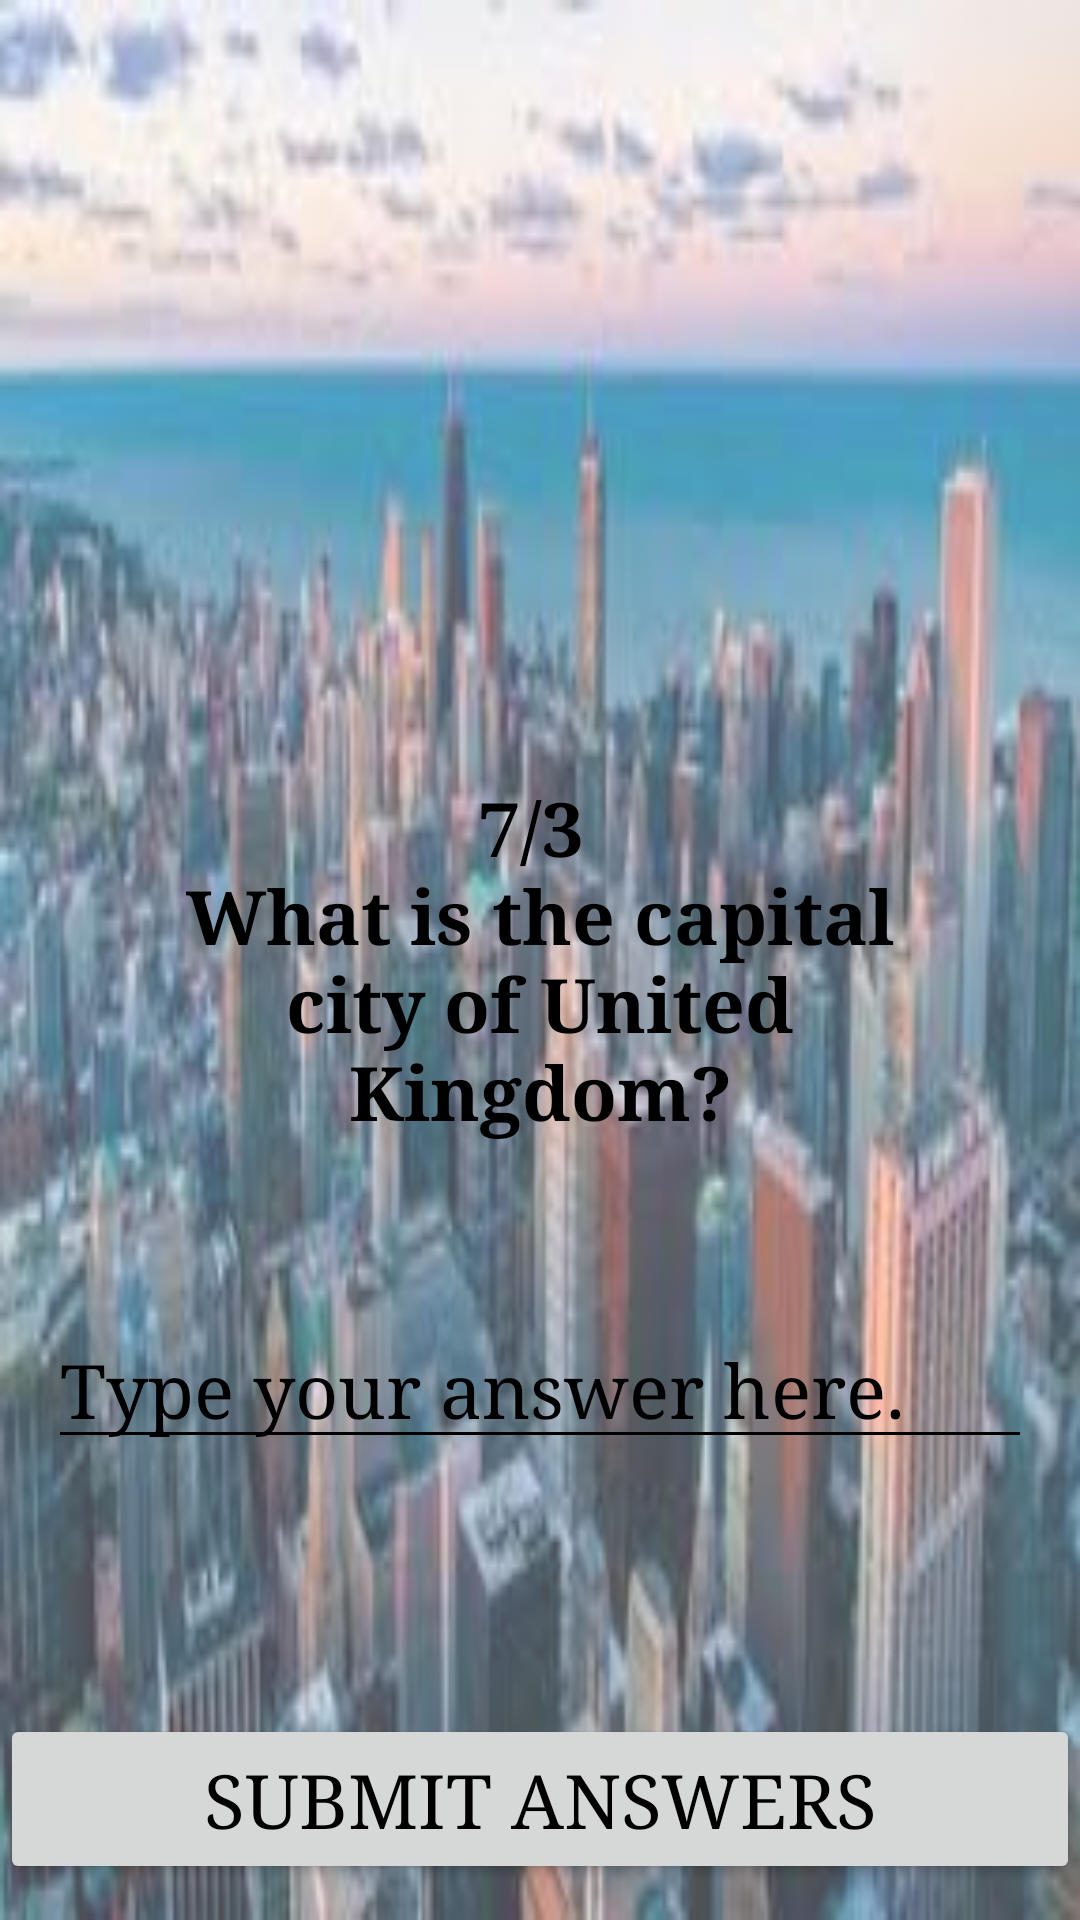

Here is an Android app screen rendered from its layout file. Give the layout XML and the strings, colors and styles it references.
<!-- AndroidManifest.xml: application theme AppTheme -->
<!-- res/layout/text.xml -->
<?xml version="1.0" encoding="utf-8"?>
<RelativeLayout xmlns:android="http://schemas.android.com/apk/res/android"
    style="@style/RelativeLayout">

    <ImageView
        android:id="@+id/questionImage"
        style="@style/TextFieldImage" />

    <TextView
        android:id="@+id/question"
        style="@style/TextFieldText"
        android:padding="@dimen/bottom_size"
        android:text="@string/third_q" />

    <EditText
        android:backgroundTint="@color/textcolor"
        android:textCursorDrawable="@color/textcolor"
        android:id="@+id/txtAnswer"
        style="@style/HintText"
        android:hint="@string/q3_hint"/>


    <TextView
        android:id="@+id/solution"
        android:layout_below="@id/txtAnswer"
        style="@style/Solution" />



    <Button
        android:id="@+id/submit_button"
        android:visibility="visible"
        android:layout_width="match_parent"
        android:layout_height="wrap_content"
        android:layout_alignParentBottom="true"
        android:layout_centerHorizontal="true"
        android:layout_marginBottom="@dimen/padding_top"
        android:padding="@dimen/padding_top"
        android:textColor="@color/colorPrimary"
        android:textSize="@dimen/greetings_size"
        android:onClick="submitButton"
        android:text="@string/submit" />

    <Button
        android:id="@+id/next"
        android:visibility="invisible"
        android:layout_width="match_parent"
        android:layout_height="wrap_content"
        android:layout_alignParentBottom="true"
        android:layout_centerHorizontal="true"
        android:layout_marginBottom="@dimen/padding_left"
        android:padding="@dimen/padding_left"
        android:textColor="@color/colorPrimary"
        android:textSize="@dimen/greetings_size"
        android:onClick="next"
        android:text="@string/next" />



</RelativeLayout>
<!-- resources referenced by this layout -->
<resources>
  <color name="colorPrimary">#000000</color>
  <color name="textcolor">#000000</color>
  <dimen name="bottom_size">40dp</dimen>
  <dimen name="greetings_size">25sp</dimen>
  <dimen name="padding_left">8dp</dimen>
  <dimen name="padding_top">12dp</dimen>
  <string name="next">NEXT</string>
  <string name="q3_hint">Type your answer here.</string>
  <string name="submit">Submit Answers</string>
  <string name="third_q">7/3 \nWhat is the capital city of United Kingdom?</string>
  <style name="HintText">
      <item name="android:layout_width">match_parent</item>
      <item name="android:layout_height">wrap_content</item>
      <item name="android:layout_margin">@dimen/normal_margin</item>
      <item name="android:inputType">text</item>
      <item name="android:fontFamily">serif</item>
      <item name="android:textSize">@dimen/greetings_size</item>
      <item name="android:layout_below">@id/question</item>
      <item name="android:textColor">@color/textcolor</item>
      <item name="android:textColorHint">@color/textcolor</item>
      </style>
  <style name="RelativeLayout">
          <item name="android:layout_width">match_parent</item>
          <item name="android:layout_height">match_parent</item>
          <item name="android:background">@drawable/bg</item>
          <item name="android:scaleType">center</item>
      </style>
  <style name="Solution">
          <item name="android:layout_width">wrap_content</item>
          <item name="android:layout_height">wrap_content</item>
          <item name="android:layout_centerInParent">true</item>
          <item name="android:layout_marginLeft">@dimen/normal_margin</item>
          <item name="android:layout_marginRight">@dimen/normal_margin</item>
          <item name="android:gravity">center</item>
          <item name="android:textStyle">bold</item>
          <item name="android:textColor">@color/textcolor</item>
          <item name="android:textSize">@dimen/solution_size</item>
          <item name="android:fontFamily">serif</item>
          <item name="android:layout_centerHorizontal">true</item>
      </style>
  <style name="TextFieldImage">
          <item name="android:layout_width">wrap_content</item>
          <item name="android:layout_height">wrap_content</item>
          <item name="android:layout_margin">@dimen/normal_margin</item>
          <item name="android:layout_centerInParent">true</item>
          <item name="android:src">@drawable/capital</item>
          <item name="android:layout_above">@id/question</item>
      </style>
  <style name="TextFieldText">
          <item name="android:layout_width">wrap_content</item>
          <item name="android:layout_height">wrap_content</item>
          <item name="android:layout_centerInParent">true</item>
          <item name="android:layout_marginLeft">@dimen/normal_margin</item>
          <item name="android:layout_marginRight">@dimen/normal_margin</item>
          <item name="android:gravity">center</item>
          <item name="android:textStyle">bold</item>
          <item name="android:textColor">@color/textcolor</item>
          <item name="android:textSize">@dimen/greetings_size</item>
      </style>
  <style name="AppTheme" parent="Theme.AppCompat.Light.NoActionBar">
          
          <item name="colorPrimary">@color/colorPrimary</item>
          <item name="colorPrimaryDark">@color/colorPrimaryDark</item>
          <item name="colorAccent">@color/colorAccent</item>
          <item name="android:fontFamily">serif</item>
      </style>
  <dimen name="normal_margin">16dp</dimen>
  <!-- drawable bg (drawable) -->
  <?xml version="1.0" encoding="utf-8"?>
  <bitmap xmlns:android="http://schemas.android.com/apk/res/android"
      android:src="@drawable/photo" android:alpha="0.7">
  </bitmap>
  <dimen name="solution_size">18sp</dimen>
  <!-- drawable capital: png bitmap (mipmap-xhdpi, 110118 bytes) -->
  <color name="colorPrimaryDark">#111111</color>
  <color name="colorAccent">#FFCC0000</color>
  <!-- drawable photo: png bitmap (drawable, 11014 bytes) -->
</resources>
